Dataset: dataset (GitHub, ChaitanyaGidwani/F1). Classes: damp, dry, wet.

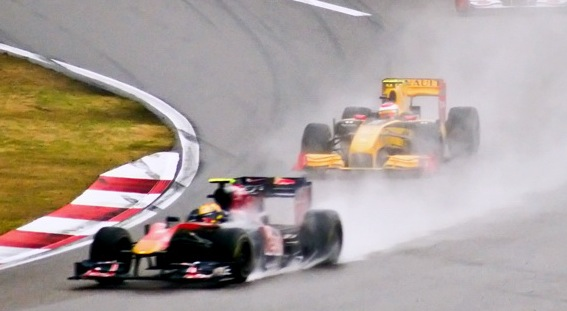
Label: wet

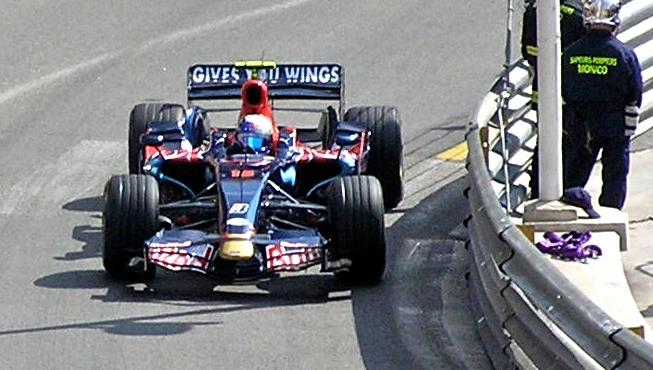
Label: dry

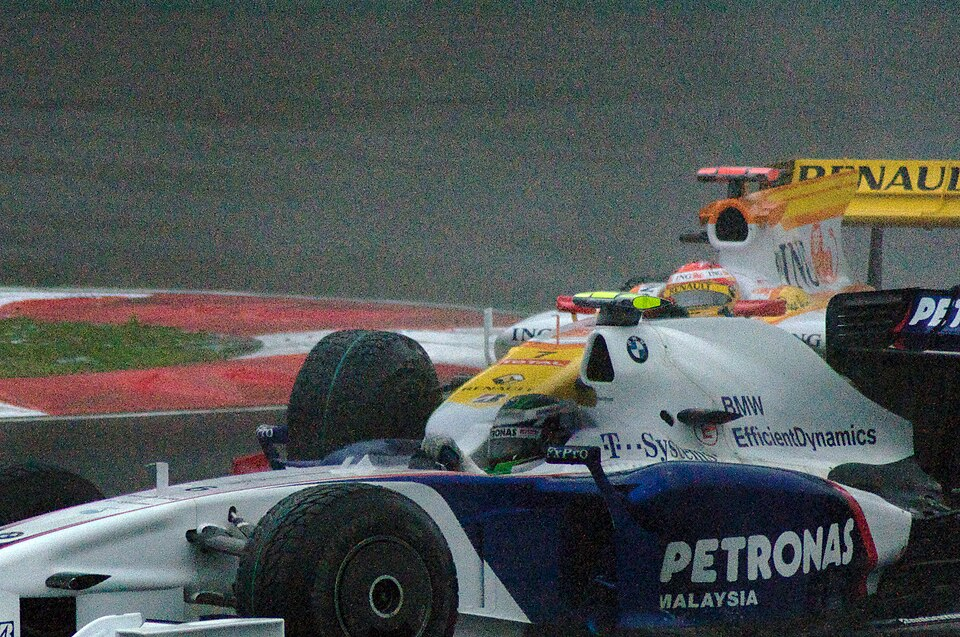
Label: wet

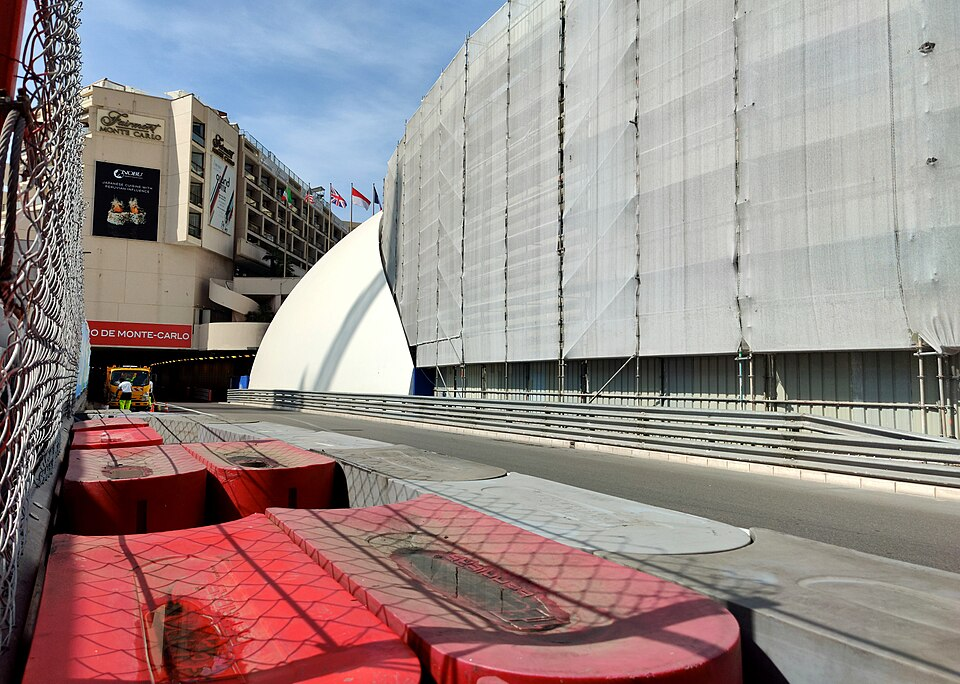
Label: dry

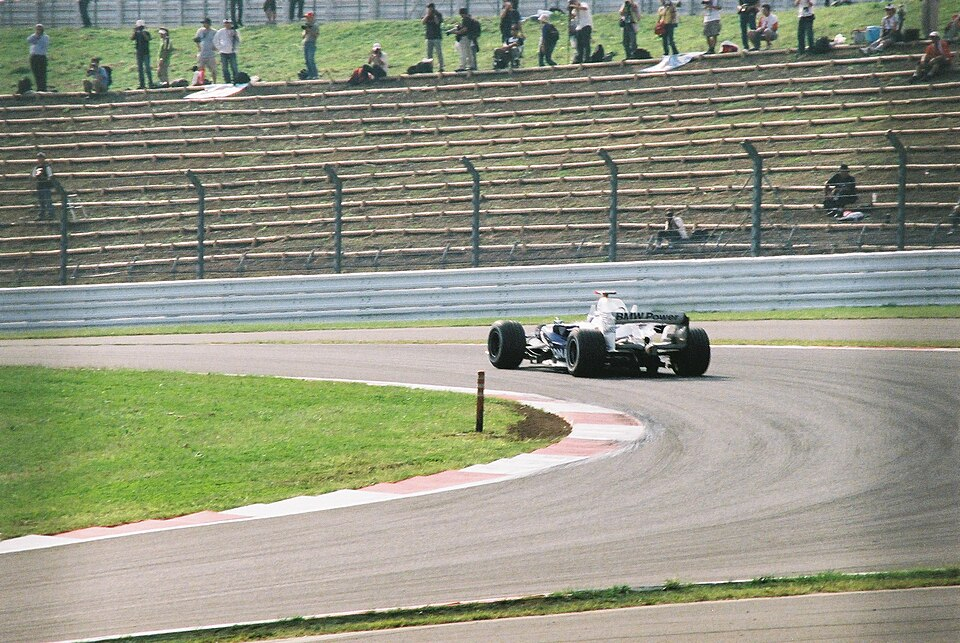
Label: dry

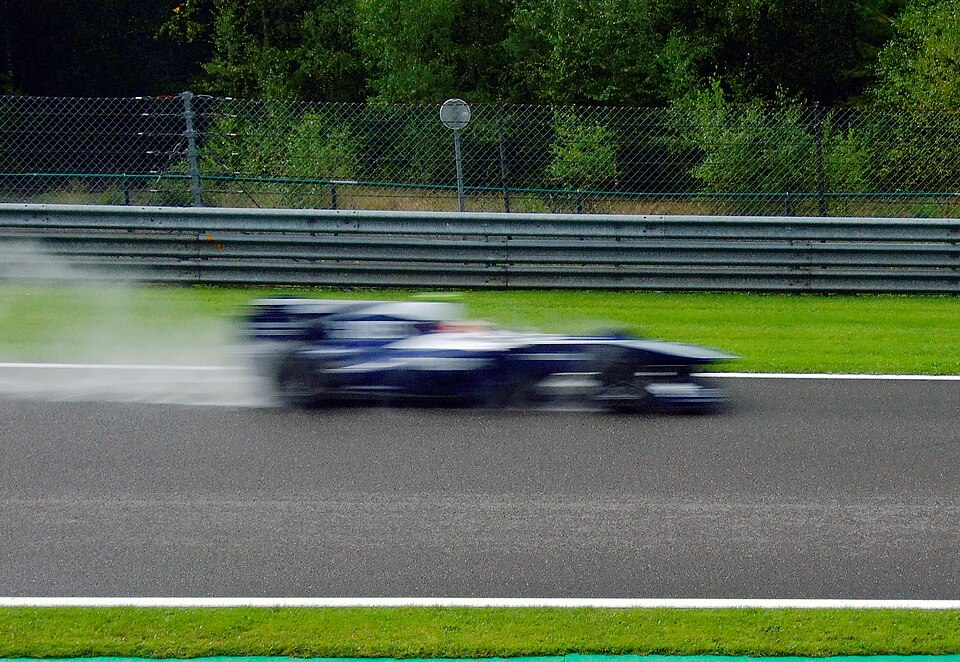
Label: wet
